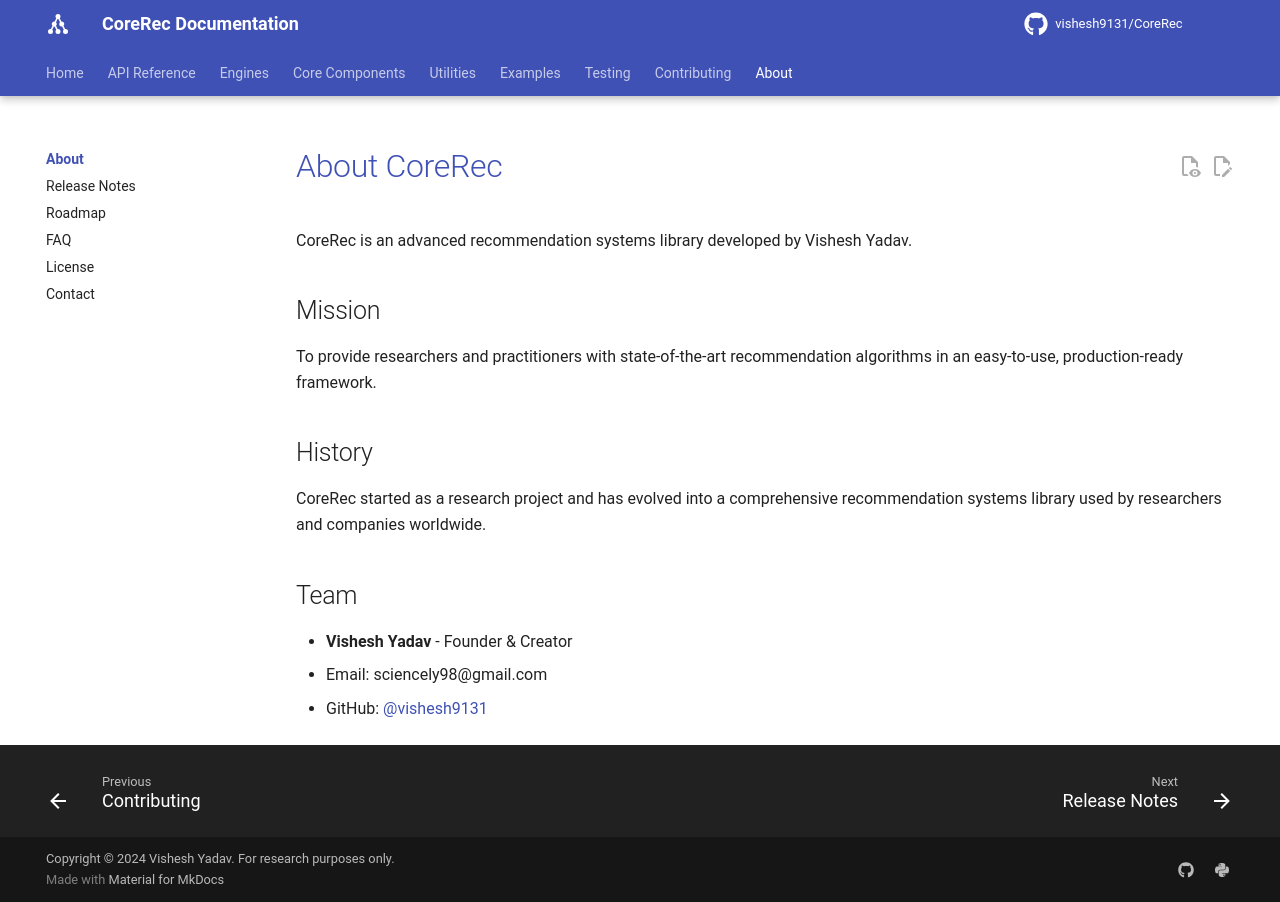

repository: vishesh9131/CoreRec · page: about/index.html · generator: mkdocs

# About CoreRec

CoreRec is an advanced recommendation systems library developed by Vishesh Yadav.

## Mission

To provide researchers and practitioners with state-of-the-art recommendation algorithms in an easy-to-use, production-ready framework.

## History

CoreRec started as a research project and has evolved into a comprehensive recommendation systems library used by researchers and companies worldwide.

## Team

- **Vishesh Yadav** - Founder & Creator
- Email: sciencely98@gmail.com
- GitHub: [@vishesh9131](https://github.com/vishesh9131)
